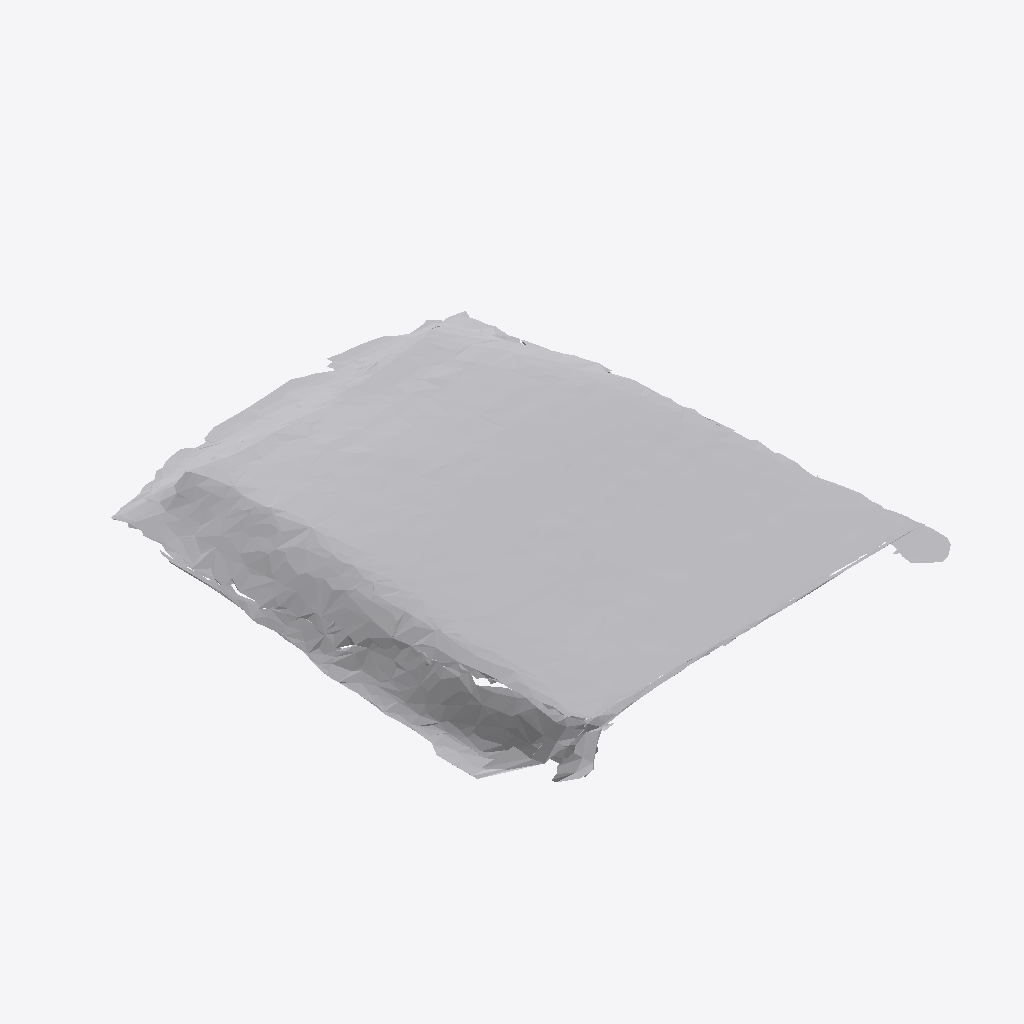
Isometric view of an IFC building model (IFC-SPF (STEP), schema IFC4, length unit metre), seen from the south-west, elements coloured by IFC class: 1 other element (light grey).
Extent 0.690 m × 0.782 m × 0.082 m (x, y, z). Storeys (1): Ground Floor at 0.00 m. Elements (1): 1 IfcFurniture.

HEADER;
FILE_DESCRIPTION(('ViewDefinition [CoordinationView]'),'2;1');
FILE_NAME('','2026-07-12T06:35:49',(''),(''),'IfcOpenShell 0.8.0','IfcOpenShell 0.8.0','');
FILE_SCHEMA(('IFC4'));
ENDSEC;
DATA;
#17=IFCPROJECT('1tQtwllV93cAdSNQ2dJ45u',#5,'Office Project',$,$,$,$,(#15),#10);
#20=IFCSITE('3cvHWrHvfCfQdeJxiSTAMZ',#5,'Site',$,$,#19,$,$,.ELEMENT.,$,$,$,$,$);
#22=IFCBUILDING('1jxCPACbHE4hyIXKmUFcig',#5,'Building',$,$,#21,$,$,.ELEMENT.,$,$,$);
#24=IFCBUILDINGSTOREY('2jmCP7MFPAXvaBsn_B1sM0',#5,'Ground Floor',$,$,#23,$,$,.ELEMENT.,0.0);
#35=IFCFURNITURE('3yk0Y7n$927xpUcEyAPtaZ',#5,'list01_mirror',$,$,#34,#31,$,$);
ENDSEC;
